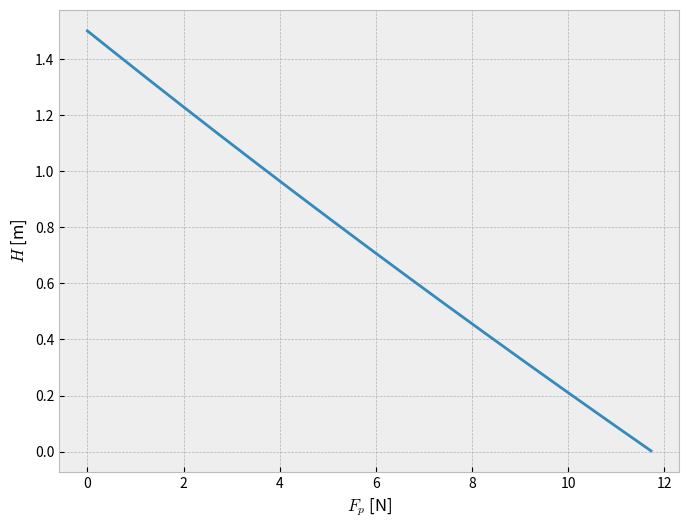

Write Python code to recreate this figure.
#Importamos paquetes:
import numpy as np                 #Para usar la función exponencial y crear una matriz.
import matplotlib.pyplot as plt    #Para graficar la solución.
plt.style.use('bmh')               #Cambiamos el estilo del gráfico por gusto personal.

#Definimos las constantes:
p0 = 101.325 #N/m^2
a = 1.5 #m
b = 3.5 #m
g = 9.8 #m/s^2
h = 10 #m
T0 = 293.15 #K
R = 8.314 #J/(K mol)

def fuerza(H):                     #Definimos una función que calcula F_p.
    return (b * p0 / 2) * (-a + H + (R * T0 / g) * (np.exp(g * (h + a - H) / (R * T0)) - np.exp(g * h / (R * T0))))

def biseccion(F_p, tol=1e-6, n=100):#Definimos un método de bisección que resuelve numéricamente la ecuación trascendental para H.
    #Extraemos los valores máximo y mínimo de H para definir un intervalo en el cual buscar la solución.
    H_min = 0
    H_max = a
    for _ in range(n): #Iteramos el proceso hasta 100 veces con índice "_" ya que no necesitamos registrar el número de la iteración.
        H_med = (H_min + H_max)/2 #Calculamos el valor intermedio de los valores posibles de H.
        F_p_med = fuerza(H_med) #Calculamos F_p para ese valor de H.
        
        if abs(F_p_med - F_p) < tol: #Comparamos el valor entregado de F_p con el calculado en la línea anterior.
            return H_med #Si la diferencia es menor que la tolerancia, H_med es la solución de H para el valor de F_p dado.
        #Calculamos si el valor está en la mitad superior o inferior del intervalo.
        if (fuerza(H_min)-F_p)*(F_p_med-F_p)<0:#Revisamos esto planteando un posible cambio de signo.
            H_max = H_med #Si hay cambio, acotamos el invervalo a su mitad superior.
        else:
            H_min = H_med #Si no hay cambio, acotamos el intervalo a su mitad inferior.
    #De esta forma se repite el proceso acotando el intervalo hasta encontrar el valor de H para el P_b dado.
    #Si después de las 100 iteraciones no se encuentra H se dice que diverge. 
    return np.nan #Se regresa un nan para evitar errores al trabajar con arreglos, se agregó por completitud, ya que el código no debería divergir.

H_l = np.linspace(0, a, 500)       #Limitamos los valores de H por el sentido físico del sistema.
F_p_l = fuerza(H_l)                #Limitando nuestra variable a sus valores que entreguen resultados con sentido.

H_nun = [biseccion(F_p) for F_p in F_p_l]
#Evaluamos término a término para poder hacer las comparaciones de los if y después agrupamos los resultados en un arreglo.

#Graficamos H en función de F_p para todos los valores con sentido físico.
plt.figure(figsize=(8,6))
plt.plot(F_p_l, H_nun)
plt.xlabel("$F_p$ [N]")
plt.ylabel("$H$ [m]")
plt.savefig("H en función de F_p.pdf")
plt.show()